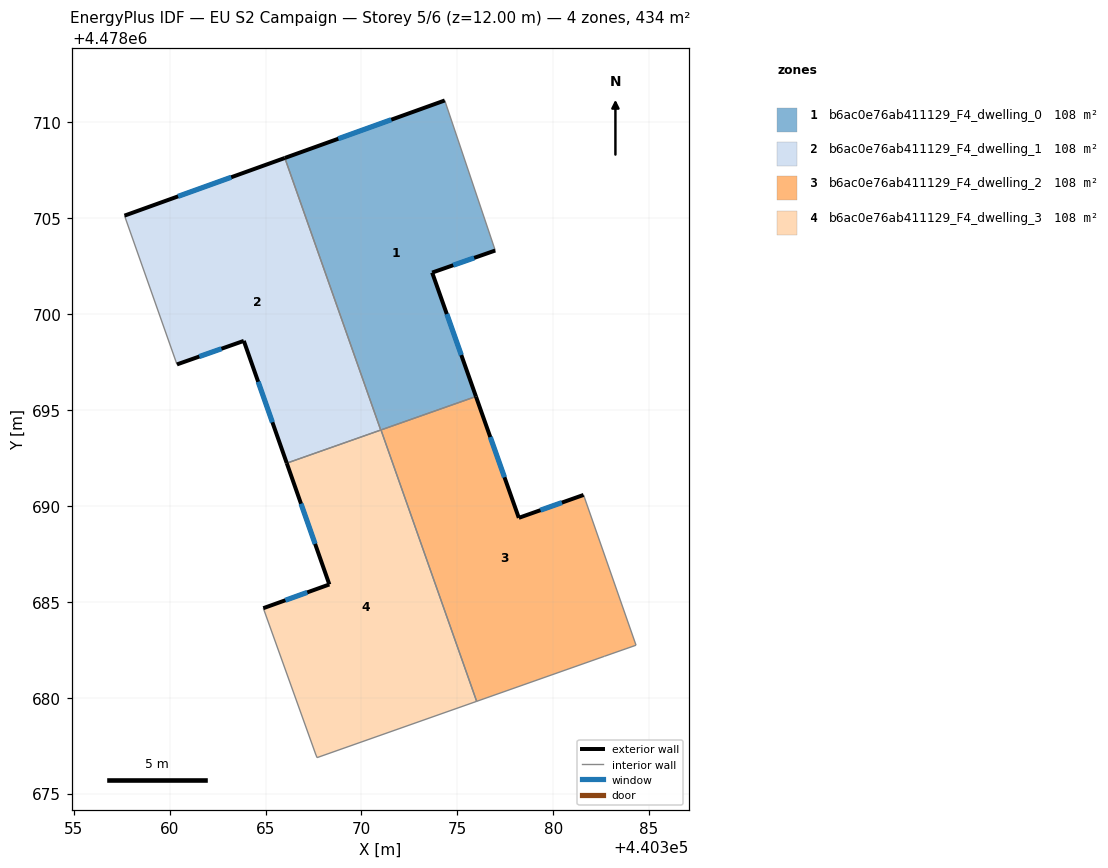
=== STOREY PLAN SPEC (per zone: floor XY polygon, exterior-wall plan segments, windows/doors) ===
zone 1: b6ac0e76ab411129_F4_dwelling_0  (108.4 m²)
  floor: (440374.34, 4478711.15) (440376.98, 4478703.32) (440373.69, 4478702.17) (440375.97, 4478695.71) (440371.01, 4478693.96) (440366.01, 4478708.15)
  exterior wall: (440374.34, 4478711.15) – (440366.01, 4478708.15)  [8.9 m]
    window: (440371.56, 4478710.15) – (440368.79, 4478709.15)  [2.9 m²]
  exterior wall: (440373.69, 4478702.17) – (440376.98, 4478703.32)  [3.5 m]
    window: (440374.79, 4478702.56) – (440375.88, 4478702.94)  [1.1 m²]
  exterior wall: (440375.97, 4478695.71) – (440373.69, 4478702.17)  [6.9 m]
    window: (440375.21, 4478697.87) – (440374.45, 4478700.01)  [2.3 m²]
  interior walls: 4
zone 2: b6ac0e76ab411129_F4_dwelling_1  (108.4 m²)
  floor: (440366.01, 4478708.15) (440371.01, 4478693.96) (440366.11, 4478692.23) (440363.87, 4478698.61) (440360.38, 4478697.38) (440357.64, 4478705.14)
  exterior wall: (440366.01, 4478708.15) – (440357.64, 4478705.14)  [8.9 m]
    window: (440363.21, 4478707.14) – (440360.44, 4478706.15)  [2.9 m²]
  exterior wall: (440363.87, 4478698.61) – (440366.11, 4478692.23)  [6.8 m]
    window: (440364.61, 4478696.48) – (440365.36, 4478694.36)  [2.2 m²]
  exterior wall: (440360.38, 4478697.38) – (440363.87, 4478698.61)  [3.7 m]
    window: (440361.55, 4478697.79) – (440362.70, 4478698.20)  [1.2 m²]
  interior walls: 3
zone 3: b6ac0e76ab411129_F4_dwelling_2  (108.5 m²)
  floor: (440381.58, 4478690.58) (440384.32, 4478682.74) (440382.68, 4478682.16) (440376.01, 4478679.81) (440371.02, 4478693.96) (440375.97, 4478695.71) (440378.21, 4478689.38)
  exterior wall: (440378.21, 4478689.38) – (440375.97, 4478695.71)  [6.7 m]
    window: (440377.46, 4478691.50) – (440376.72, 4478693.59)  [2.2 m²]
  exterior wall: (440381.58, 4478690.58) – (440378.21, 4478689.38)  [3.6 m]
    window: (440380.46, 4478690.18) – (440379.34, 4478689.78)  [1.2 m²]
  interior walls: 5
zone 4: b6ac0e76ab411129_F4_dwelling_3  (108.5 m²)
  floor: (440371.02, 4478693.96) (440376.01, 4478679.81) (440367.69, 4478676.88) (440367.63, 4478677.01) (440364.88, 4478684.67) (440368.33, 4478685.91) (440366.11, 4478692.23)
  exterior wall: (440368.33, 4478685.91) – (440364.88, 4478684.67)  [3.7 m]
    window: (440367.18, 4478685.49) – (440366.03, 4478685.08)  [1.2 m²]
  exterior wall: (440366.11, 4478692.23) – (440368.33, 4478685.91)  [6.7 m]
    window: (440366.85, 4478690.12) – (440367.58, 4478688.02)  [2.2 m²]
  interior walls: 6

=== DERIVED (storey summary) ===
Building: EU S2 Campaign
Storey: 5 of 6  (floor level z = 12.00 m)
Storey gross floor area: 433.8 m²
Zones on this storey: 4
  - b6ac0e76ab411129_F4_dwelling_0: floor 108.4 m²; exterior wall 19.2 m (57.6 m²); 3 window(s) 6.3 m²; WWR 11.0%
  - b6ac0e76ab411129_F4_dwelling_1: floor 108.4 m²; exterior wall 19.3 m (58.0 m²); 3 window(s) 6.4 m²; WWR 11.0%
  - b6ac0e76ab411129_F4_dwelling_2: floor 108.5 m²; exterior wall 10.3 m (30.9 m²); 2 window(s) 3.4 m²; WWR 11.0%
  - b6ac0e76ab411129_F4_dwelling_3: floor 108.5 m²; exterior wall 10.4 m (31.1 m²); 2 window(s) 3.4 m²; WWR 11.0%
Zone adjacency (shared interzone walls):
  - b6ac0e76ab411129_F4_dwelling_0 ↔ b6ac0e76ab411129_F4_dwelling_1
  - b6ac0e76ab411129_F4_dwelling_0 ↔ b6ac0e76ab411129_F4_dwelling_2
  - b6ac0e76ab411129_F4_dwelling_0 ↔ b6ac0e76ab411129_F4_dwelling_3
  - b6ac0e76ab411129_F4_dwelling_1 ↔ b6ac0e76ab411129_F4_dwelling_3
  - b6ac0e76ab411129_F4_dwelling_2 ↔ b6ac0e76ab411129_F4_dwelling_3